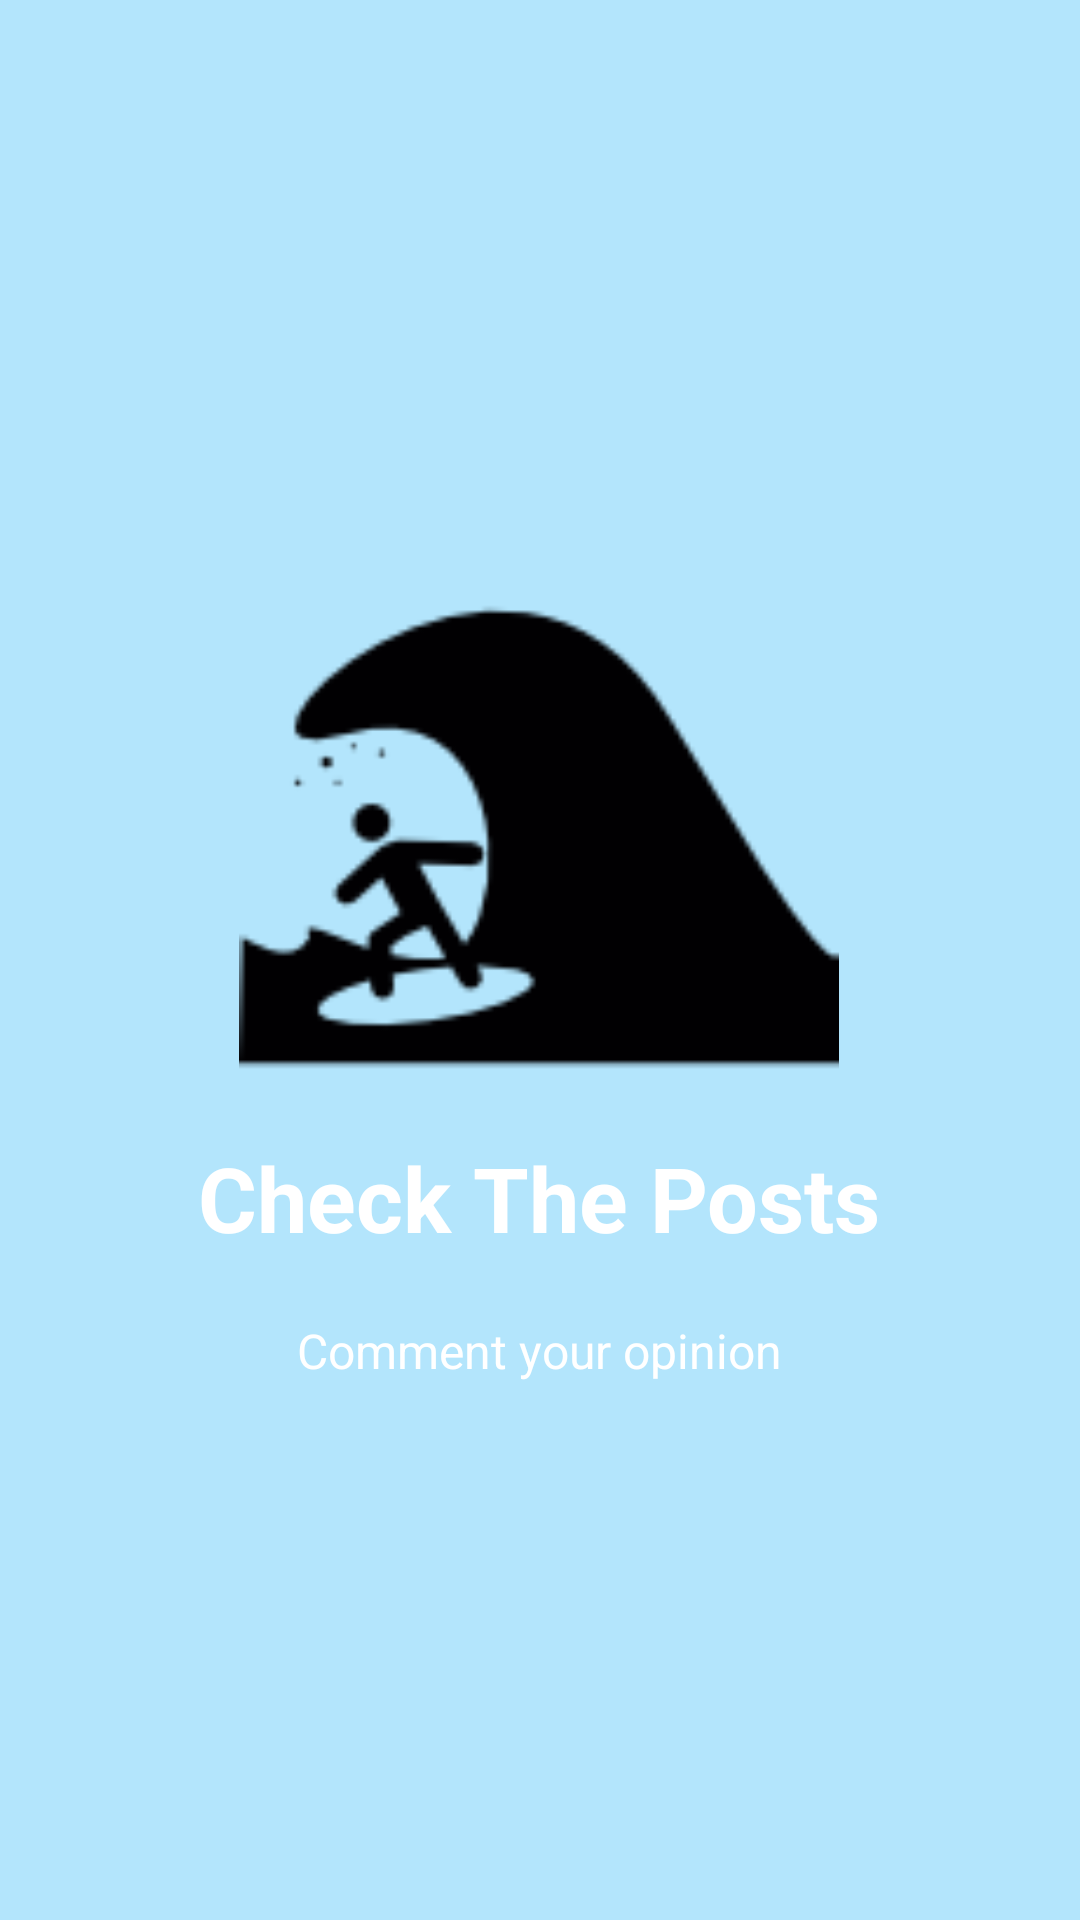

This screen was rendered from an Android layout file. Write that file and the resources it references.
<!-- AndroidManifest.xml: application theme AppTheme -->
<!-- res/layout/welcome_slide2.xml -->
<?xml version="1.0" encoding="utf-8"?>
<RelativeLayout xmlns:android="http://schemas.android.com/apk/res/android"
    android:layout_width="match_parent"
    android:layout_height="match_parent"
    android:background="@color/color100">

    <LinearLayout
        android:layout_width="wrap_content"
        android:layout_height="wrap_content"
        android:layout_centerInParent="true"
        android:gravity="center_horizontal"
        android:orientation="vertical">

        <ImageView
            android:layout_width="@dimen/img_width_height"
            android:layout_height="@dimen/img_width_height"
            android:src="@drawable/surfar" />

        <TextView
            android:layout_width="wrap_content"
            android:layout_height="wrap_content"
            android:text="Check The Posts"
            android:textColor="@android:color/white"
            android:textSize="@dimen/slide_title"
            android:textStyle="bold" />

        <TextView
            android:layout_width="wrap_content"
            android:layout_height="wrap_content"
            android:layout_marginTop="20dp"
            android:paddingLeft="@dimen/desc_padding"
            android:paddingRight="@dimen/desc_padding"
            android:text="Comment your opinion"
            android:textAlignment="center"
            android:textColor="@android:color/white"
            android:textSize="@dimen/slide_desc"
            android:gravity="center_horizontal" />

    </LinearLayout>
</RelativeLayout>
<!-- resources referenced by this layout -->
<resources>
  <color name="color100">#b3e5fc</color>
  <dimen name="desc_padding">40dp</dimen>
  <dimen name="img_width_height">200dp</dimen>
  <dimen name="slide_desc">16dp</dimen>
  <dimen name="slide_title">30dp</dimen>
  <!-- drawable surfar: png bitmap (drawable-v24, 2366 bytes) -->
  <style name="AppTheme" parent="Theme.AppCompat.Light.NoActionBar">
  
      
          <item name="colorPrimary">@color/color50</item>
          <item name="colorPrimaryDark">@color/color900</item>
          <item name="colorAccent">@color/color900</item>
  
      </style>
  <color name="color50">#E1F5FE</color>
  <color name="color900">#01579b</color>
</resources>
